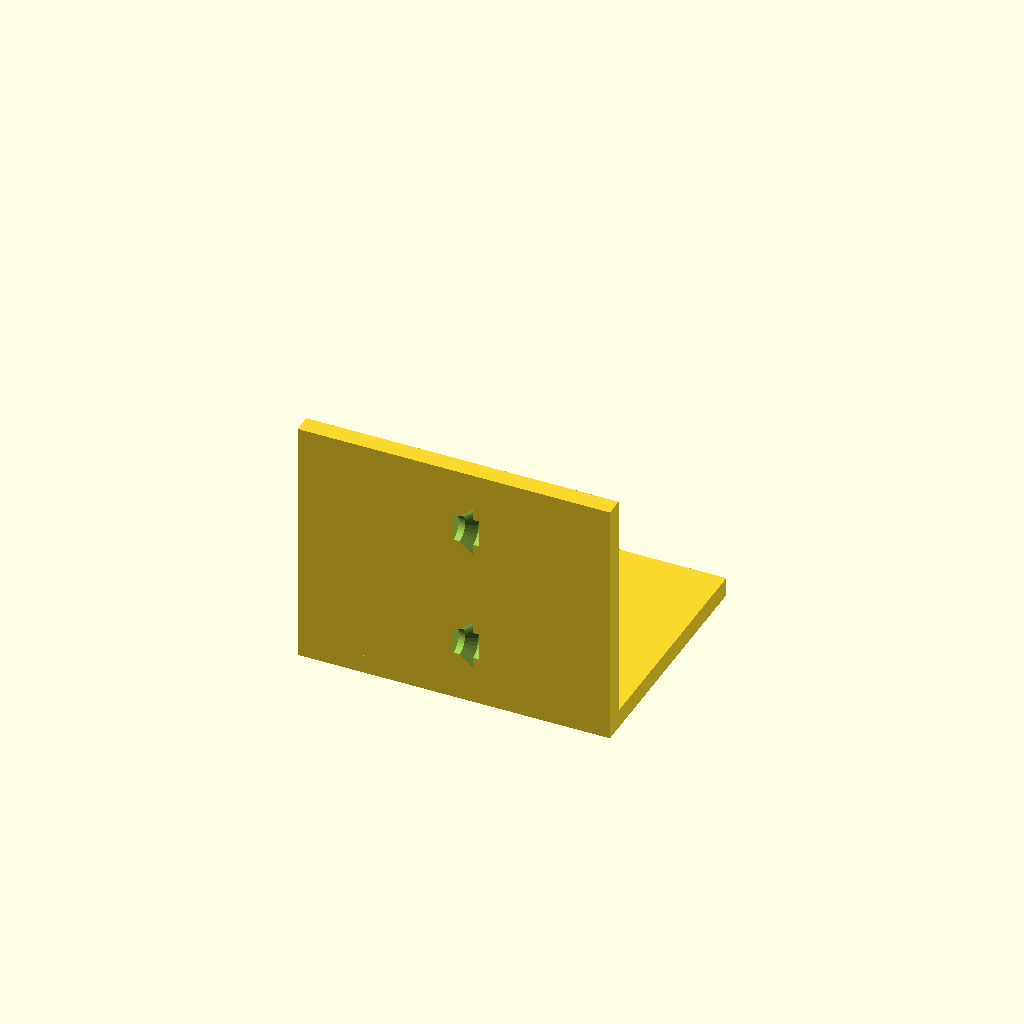
Cell 1 — every parameter at its default value.
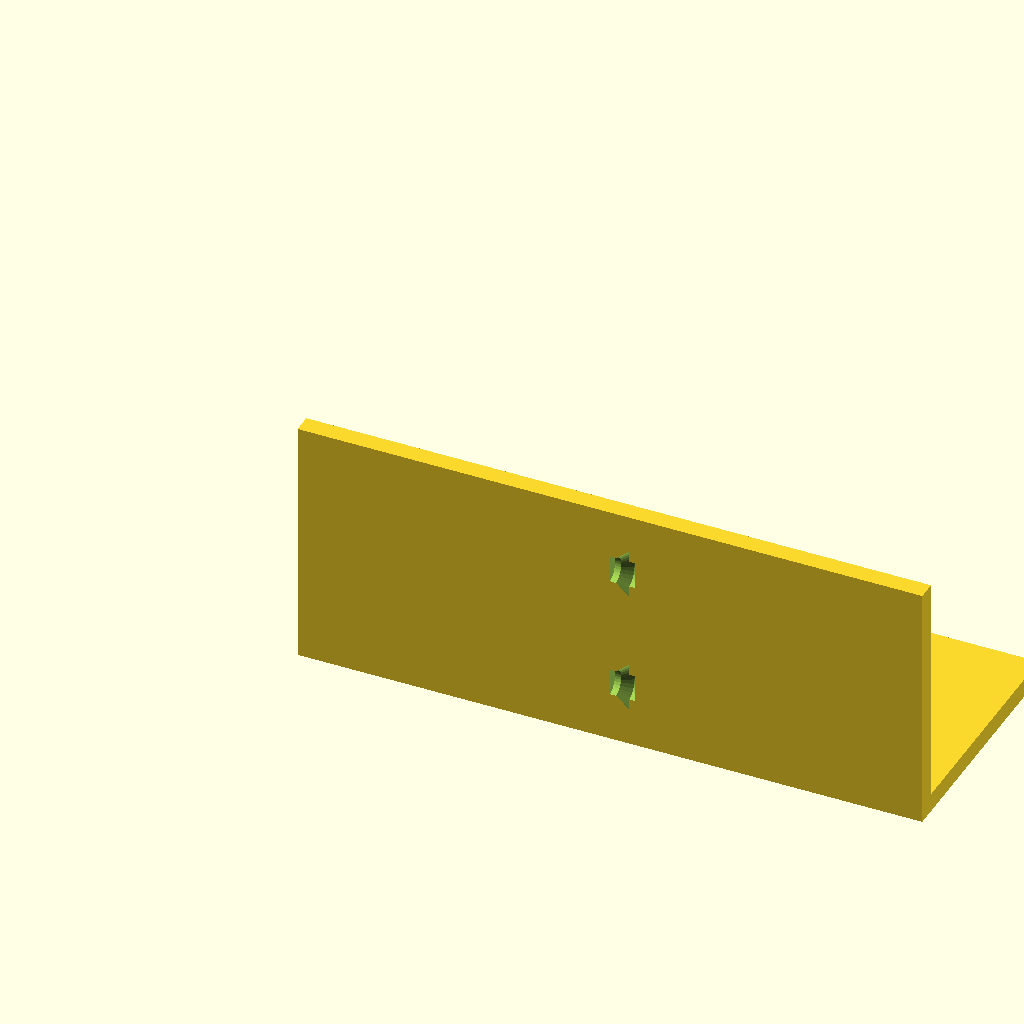
Cell 2 — width set to 100, the other parameters unchanged.
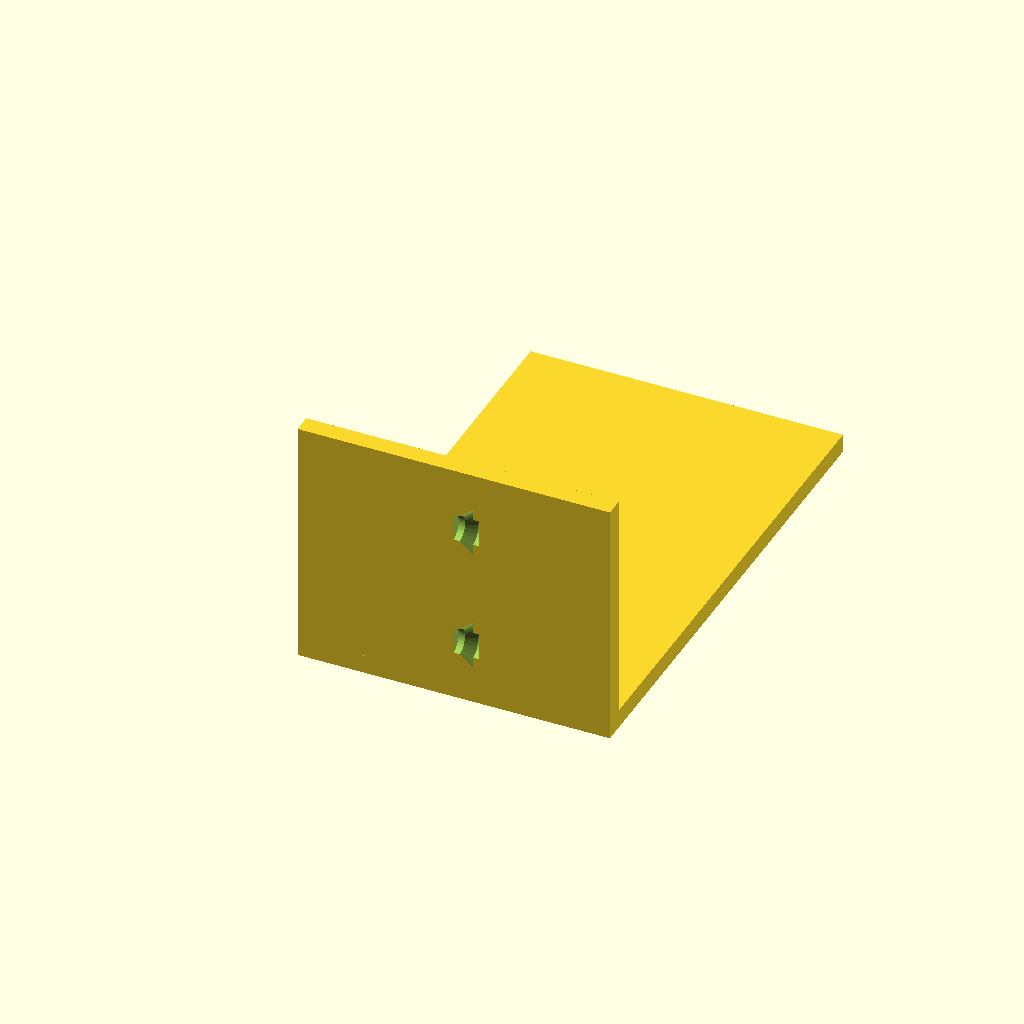
Cell 3: the same model with depth = 80.
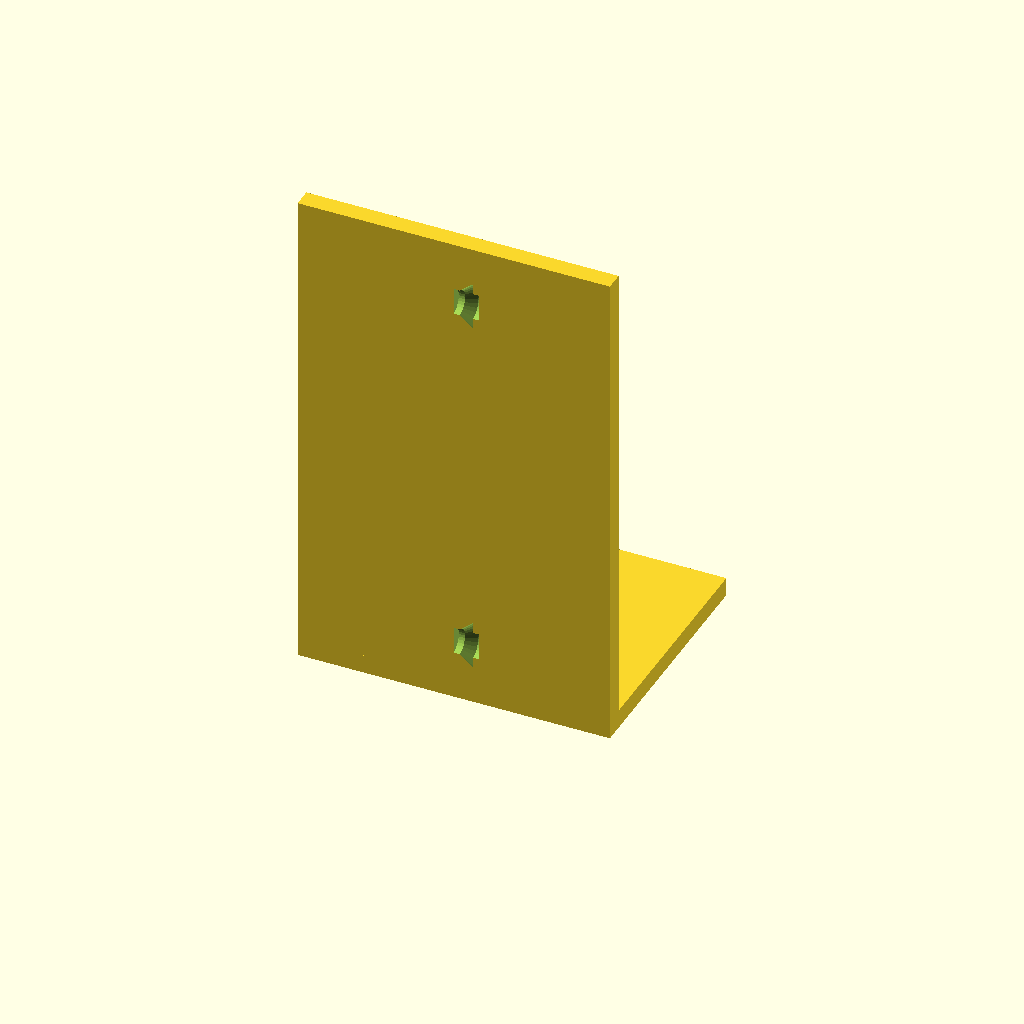
Cell 4 — height set to 80, the other parameters unchanged.
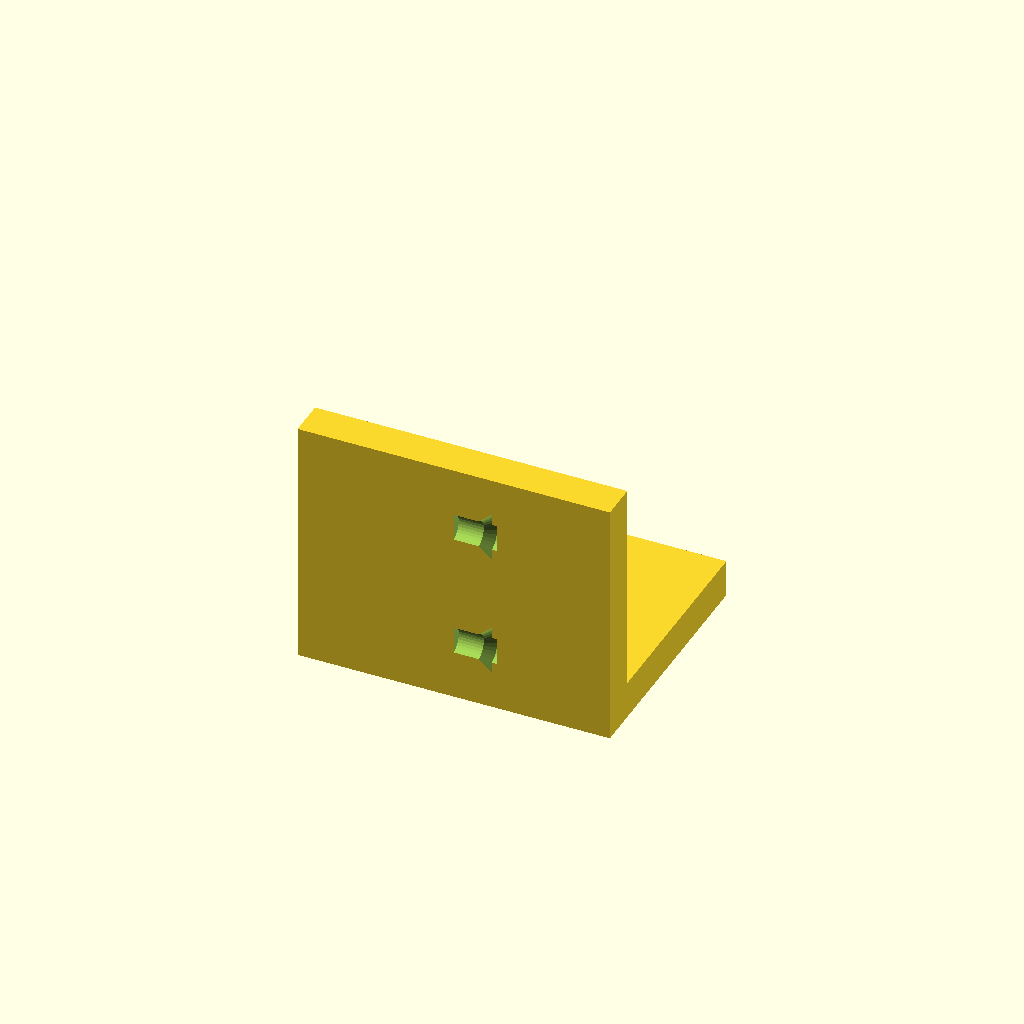
Cell 5: the same model with thickness = 6.
All cells are drawn from one camera (rotation 55°, 0°, 25°, orthographic, colour scheme Cornfield), so only the parameter changes between them.
OpenSCAD source file results/tier-2-l-bracket/bare-think-off_gemma-4-26b-a4b-it-f7264d486de8-2026-10-06T19-45-03-886Z/final.scad:
// Parameters
width = 50;
depth = 40;
height = 40;
thickness = 3;

hole_dia = 4.5;
countersink_dia = 8;
countersink_depth = 2;
edge_offset = 10;

// L-bracket construction
difference() {
    union() {
        // Horizontal flange (X-Y plane)
        cube([width, depth, thickness]);
        
        // Vertical flange (X-Z plane)
        cube([width, thickness, height]);
    }

    // Holes for Horizontal flange (Top side countersunk)
    // Holes are placed at Y = edge_offset and Y = depth - edge_offset
    // X coordinates are symmetric: (width/2 - offset) and (width/2 + offset) 
    // But the prompt says "on the centerline, 10mm from the edge, symmetrically"
    // Meaning X = 10 and X = width - 10 (or relative to center)
    // Interpreting "each face's centerline" as the axis of symmetry.
    
    // Horizontal holes (top side)
    for (y_pos = [edge_offset, depth - edge_offset]) {
        for (x_pos = [edge_offset, width - edge_offset]) {
            translate([x_pos, y_pos, -0.5]) {
                // Through hole
                cylinder(d = hole_dia, h = thickness + 1, $fn = 32);
                // Countersink (pointing outwards/upwards)
                translate([0, 0, thickness - countersink_depth])
                    cylinder(d1 = hole_dia, d2 = countersink_dia, h = countersink_depth + 0.1, $fn = 32);
            }
        }
    }

    // Holes for Vertical flange (Front side countersunk)
    // Vertical holes: X = 10 and X = width - 10, Z = 10 and Z = height - 10
    // Note: To get 2 holes per face as requested, we place them on the vertical face.
    // The prompt says "2 per face, total 4". 
    // For the vertical face, holes will be at Z = edge_offset and Z = height - edge_offset.
    // To keep it to 2 holes per face, we place them on the centerline (X = width/2).
    
    // Vertical holes (front side)
    for (z_pos = [edge_offset, height - edge_offset]) {
        translate([width / 2, -0.5, z_pos]) {
            // Through hole
            rotate([0, 90, 0])
                cylinder(d = hole_dia, h = thickness + 1, $fn = 32);
            // Countersink (pointing outwards/front)
            rotate([0, 90, 0])
                translate([0, 0, thickness - countersink_depth])
                    cylinder(d1 = hole_dia, d2 = countersink_dia, h = countersink_depth + 0.1, $fn = 32);
        }
    }
    
    // Re-calculating to match "2 holes per face, total 4" strictly:
    // Face 1 (Horizontal): 2 holes. Face 2 (Vertical): 2 holes.
    // Let's refine the Horizontal holes to be 2 holes (X = width/2, Y = 10 and 30)
    // Or as requested: "on the centerline, 10mm from the edge"
    // If centerline is X=25, then 10mm from edge means X=10 and X=40 is not on centerline.
    // Most logical interpretation for "2 holes on centerline" is X = width/2, 
    // and Y is 10mm from the two edges.
}

// Refined Logic for "2 holes per face"
// Resetting the difference block to be cleaner
// Using the following logic:
// Horizontal: X=width/2, Y=10 and Y=depth-10
// Vertical: X=width/2, Z=10 and Z=height-10

module l_bracket() {
    difference() {
        union() {
            cube([width, depth, thickness]);
            cube([width, thickness, height]);
        }

        // Horizontal holes (Top side)
        for (y_pos = [edge_offset, depth - edge_offset]) {
            translate([width/2, y_pos, -0.5]) {
                cylinder(d = hole_dia, h = thickness + 1, $fn = 32);
                translate([0, 0, thickness - countersink_depth])
                    cylinder(d1 = hole_dia, d2 = countersink_dia, h = countersink_depth + 0.1, $fn = 32);
            }
        }

        // Vertical holes (Front side)
        for (z_pos = [edge_offset, height - edge_offset]) {
            translate([width/2, -0.5, z_pos]) {
                rotate([0, 90, 0])
                    cylinder(d = hole_dia, h = thickness + 1, $fn = 32);
                rotate([0, 90, 0])
                    translate([0, 0, thickness - countersink_depth])
                        cylinder(d1 = hole_dia, d2 = countersink_dia, h = countersink_depth + 0.1, $fn = 32);
            }
        }
    }
}

l_bracket();
Customizer parameters (derived from the source; name, type, default, range or options):
width: number, default 50
depth: number, default 40
height: number, default 40
thickness: number, default 3
hole_dia: number, default 4.5
countersink_dia: number, default 8
countersink_depth: number, default 2
edge_offset: number, default 10
